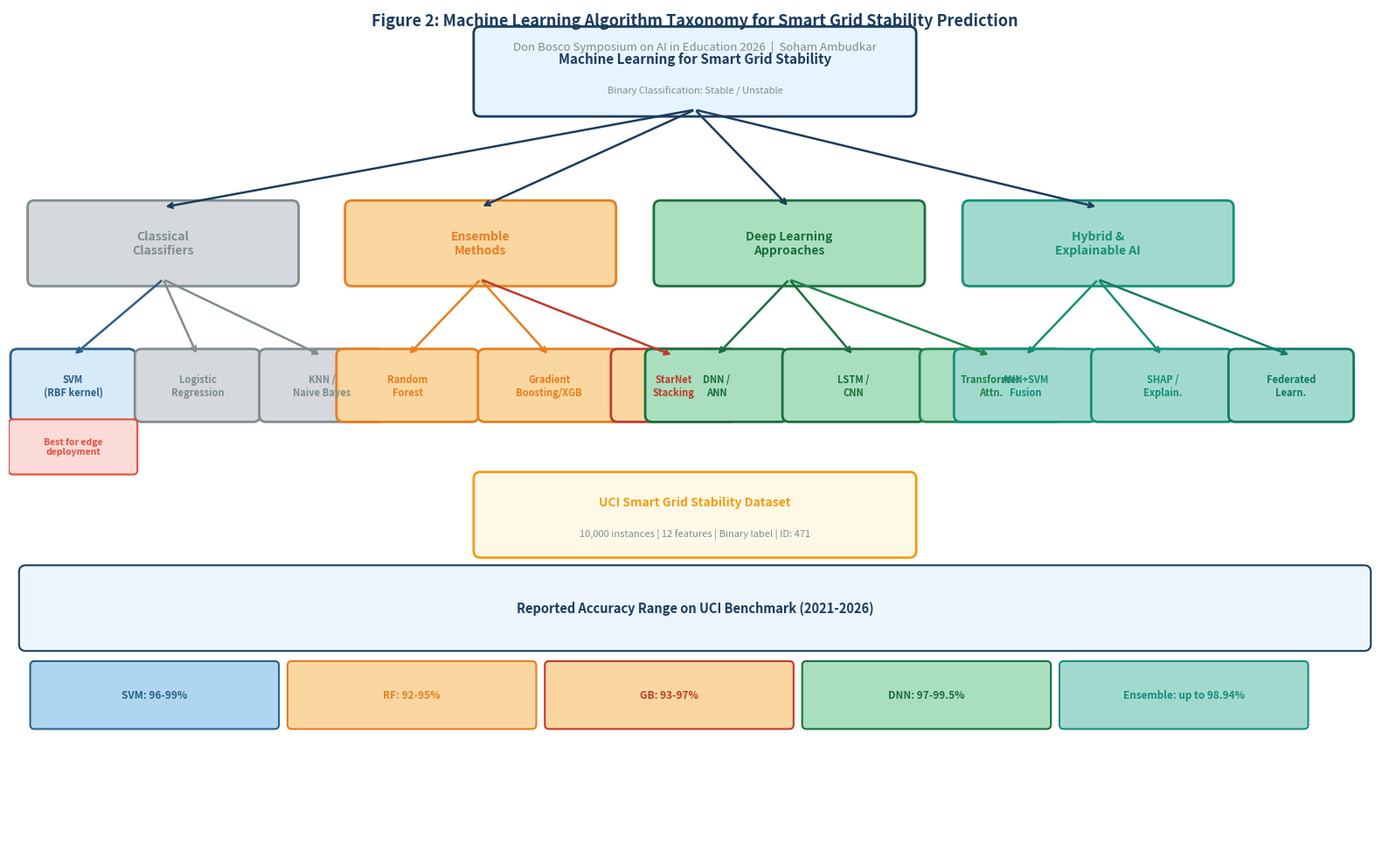

Here is the Python script that generated this plot:
"""
Figure 2: ML Algorithm Taxonomy for Smart Grid Stability Prediction
Author: Soham | Don Bosco Symposium on AI in Education 2026
Output: review_figures/fig2_ml_taxonomy.png (300 DPI)
Run:    python review_figures/fig2_ml_taxonomy.py
"""
import matplotlib
matplotlib.use('Agg')
import matplotlib.pyplot as plt
from matplotlib.patches import FancyBboxPatch
import os

os.makedirs('review_figures', exist_ok=True)

BD='#1A3C5E'; BM='#2C5F8A'; GN='#1A6E3C'; OR='#E67E22'
TL='#148F77'; RD='#8B0000'; PU='#6C3483'; GR='#7F8C8D'
BL='#AED6F1'; GL='#A9DFBF'; OL='#FAD7A0'; TLl='#A2D9CE'
GRL='#D5D8DC'

fig,ax=plt.subplots(figsize=(16,10))
ax.set_xlim(0,16); ax.set_ylim(0,10); ax.axis('off')
fig.patch.set_facecolor('white')

def box(x,y,w,h,label,sub,fill,border,fs=10):
    ax.add_patch(FancyBboxPatch((x,y),w,h,boxstyle="round,pad=0.08",
        linewidth=2,edgecolor=border,facecolor=fill,zorder=2))
    ax.text(x+w/2,y+h/2+(0.15 if sub else 0),label,ha='center',va='center',
        fontsize=fs,fontweight='bold',color=border,zorder=3)
    if sub:
        ax.text(x+w/2,y+h/2-0.22,sub,ha='center',va='center',
            fontsize=8,color=GR,zorder=3,style='italic')

def arrow(x1,y1,x2,y2,col=BD):
    ax.annotate("",xy=(x2,y2),xytext=(x1,y1),
        arrowprops=dict(arrowstyle='->',color=col,lw=1.8))

box(5.5,8.8,5.0,0.9,"Machine Learning for Smart Grid Stability",
    "Binary Classification: Stable / Unstable",'#E8F4FD',BD,11)

branches=[(0.3,6.8,3.0,0.85,"Classical\nClassifiers","",GRL,GR),
          (4.0,6.8,3.0,0.85,"Ensemble\nMethods","",OL,OR),
          (7.6,6.8,3.0,0.85,"Deep Learning\nApproaches","",GL,GN),
          (11.2,6.8,3.0,0.85,"Hybrid &\nExplainable AI","",TLl,TL)]
for bx,by,bw,bh,label,sub,fill,border in branches:
    box(bx,by,bw,bh,label,sub,fill,border,10)
    arrow(8.0,8.8,bx+bw/2,by+bh)

classics=[(0.1,5.2,1.3,0.7,"SVM\n(RBF kernel)",'#D6EAF8',BM),
          (1.55,5.2,1.3,0.7,"Logistic\nRegression",GRL,GR),
          (3.0,5.2,1.3,0.7,"KNN /\nNaive Bayes",GRL,GR)]
for cx,cy,cw,ch,label,fill,border in classics:
    box(cx,cy,cw,ch,label,"",fill,border,8)
    arrow(1.8,6.8,cx+cw/2,cy+ch,border)

ax.add_patch(FancyBboxPatch((0.05,4.55),1.4,0.55,boxstyle="round,pad=0.05",
    linewidth=1.5,edgecolor='#E74C3C',facecolor='#FADBD8',zorder=4))
ax.text(0.75,4.83,"Best for edge\ndeployment",ha='center',va='center',
    fontsize=7.5,color='#E74C3C',fontweight='bold',zorder=5)

ensembles=[(3.9,5.2,1.5,0.7,"Random\nForest",OL,OR),
           (5.55,5.2,1.5,0.7,"Gradient\nBoosting/XGB",OL,OR),
           (7.1,5.2,1.3,0.7,"StarNet\nStacking",'#FAD7A0','#C0392B')]
for ex,ey,ew,eh,label,fill,border in ensembles:
    box(ex,ey,ew,eh,label,"",fill,border,8)
    arrow(5.5,6.8,ex+ew/2,ey+eh,border)

dls=[(7.5,5.2,1.5,0.7,"DNN /\nANN",GL,GN),
     (9.1,5.2,1.5,0.7,"LSTM /\nCNN",GL,GN),
     (10.7,5.2,1.5,0.7,"Transformer\nAttn.",'#A9DFBF','#1E8449')]
for dx,dy,dw,dh,label,fill,border in dls:
    box(dx,dy,dw,dh,label,"",fill,border,8)
    arrow(9.1,6.8,dx+dw/2,dy+dh,border)

hybrids=[(11.1,5.2,1.5,0.7,"ANN+SVM\nFusion",TLl,TL),
         (12.7,5.2,1.5,0.7,"SHAP /\nExplain.",TLl,TL),
         (14.3,5.2,1.3,0.7,"Federated\nLearn.",'#A2D9CE','#117A65')]
for hx,hy,hw,hh,label,fill,border in hybrids:
    box(hx,hy,hw,hh,label,"",fill,border,8)
    arrow(12.7,6.8,hx+hw/2,hy+hh,border)

box(5.5,3.6,5.0,0.85,"UCI Smart Grid Stability Dataset",
    "10,000 instances | 12 features | Binary label | ID: 471",'#FEF9E7','#F39C12',10)

ax.add_patch(FancyBboxPatch((0.2,2.5),15.6,0.85,boxstyle="round,pad=0.08",
    linewidth=1.5,edgecolor=BD,facecolor='#EBF5FB',zorder=2))
ax.text(8.0,2.93,"Reported Accuracy Range on UCI Benchmark (2021-2026)",
    ha='center',va='center',fontsize=10.5,color=BD,fontweight='bold',zorder=3)

segments=[(0.3,"SVM: 96-99%",'#AED6F1',BM),(3.3,"RF: 92-95%",OL,OR),
          (6.3,"GB: 93-97%",'#FAD7A0','#C0392B'),(9.3,"DNN: 97-99.5%",GL,GN),
          (12.3,"Ensemble: up to 98.94%",TLl,TL)]
for sx,slabel,sfill,sborder in segments:
    ax.add_patch(FancyBboxPatch((sx,1.55),2.8,0.7,boxstyle="round,pad=0.05",
        linewidth=1.5,edgecolor=sborder,facecolor=sfill,zorder=3))
    ax.text(sx+1.4,1.90,slabel,ha='center',va='center',
        fontsize=8.5,color=sborder,fontweight='bold',zorder=4)

ax.text(8.0,9.85,'Figure 2: Machine Learning Algorithm Taxonomy for Smart Grid Stability Prediction',
    ha='center',va='center',fontsize=13,fontweight='bold',color=BD)
ax.text(8.0,9.55,'Don Bosco Symposium on AI in Education 2026  |  Soham Ambudkar',
    ha='center',va='center',fontsize=9.5,color=GR,style='italic')

plt.tight_layout()
plt.savefig('review_figures/fig2_ml_taxonomy.png',dpi=300,bbox_inches='tight')
plt.close()
print("Saved: review_figures/fig2_ml_taxonomy.png")
